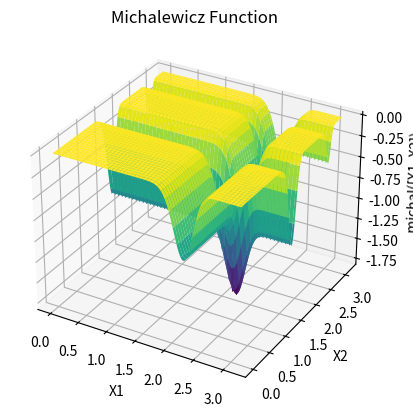

The matplotlib source for this figure:
import numpy as np
import matplotlib.pyplot as plt
from mpl_toolkits.mplot3d import Axes3D

# 1 funkcja Michalewicza
def michal(xx, m=10):
    ii = np.arange(1, len(xx) + 1)
    sin_part = np.sin(xx) * (np.sin(ii * xx**2 / np.pi))**(2 * m)
    summation = np.sum(sin_part)
    
    y = -summation
    return y

# Przygotowanie danych do wykresu
x1_values = np.linspace(0, np.pi, 100)
x2_values = np.linspace(0, np.pi, 100)
X1, X2 = np.meshgrid(x1_values, x2_values)
Z = np.zeros_like(X1)

for i in range(Z.shape[0]):
    for j in range(Z.shape[1]):
        Z[i, j] = michal(np.array([X1[i, j], X2[i, j]]))

# Wykres 3D
fig = plt.figure()
ax = fig.add_subplot(111, projection='3d')
ax.plot_surface(X1, X2, Z, cmap='viridis')

ax.set_xlabel('X1')
ax.set_ylabel('X2')
ax.set_zlabel('michal([X1, X2])')
ax.set_title('Michalewicz Function')

plt.show()
